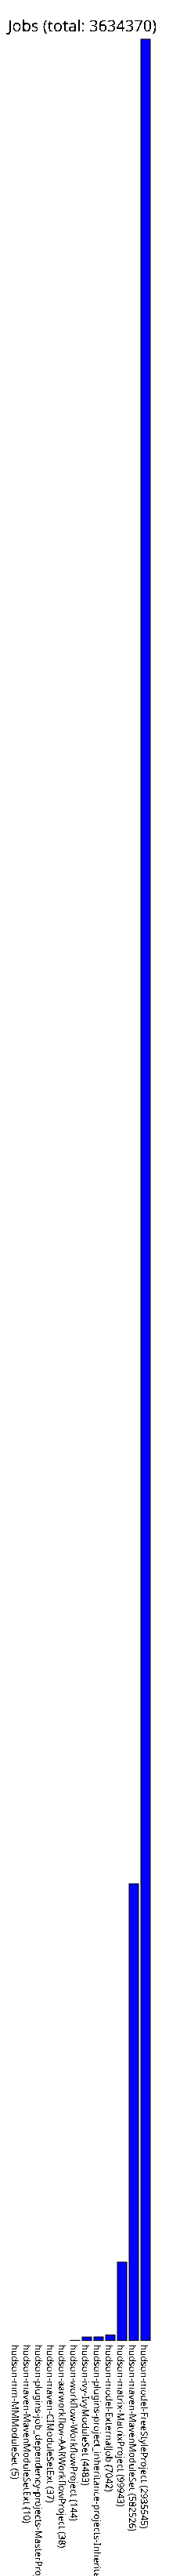

Source data for this figure (header and first rows):
hudson-mm-MMModuleSet, 5
hudson-maven-MavenModuleSetExt, 10
hudson-plugins-job_dependency-projects-M…, 14
hudson-maven-CIModuleSetExt, 37
hudson-aarworkflow-AARWorkflowProject, 38
hudson-workflow-WorkflowProject, 144
hudson-ivy-IvyModuleSet, 4483
hudson-plugins-project_inheritance-proje…, 4583
hudson-model-ExternalJob, 7042
hudson-matrix-MatrixProject, 99943
hudson-maven-MavenModuleSet, 582526
hudson-model-FreeStyleProject, 2935545
